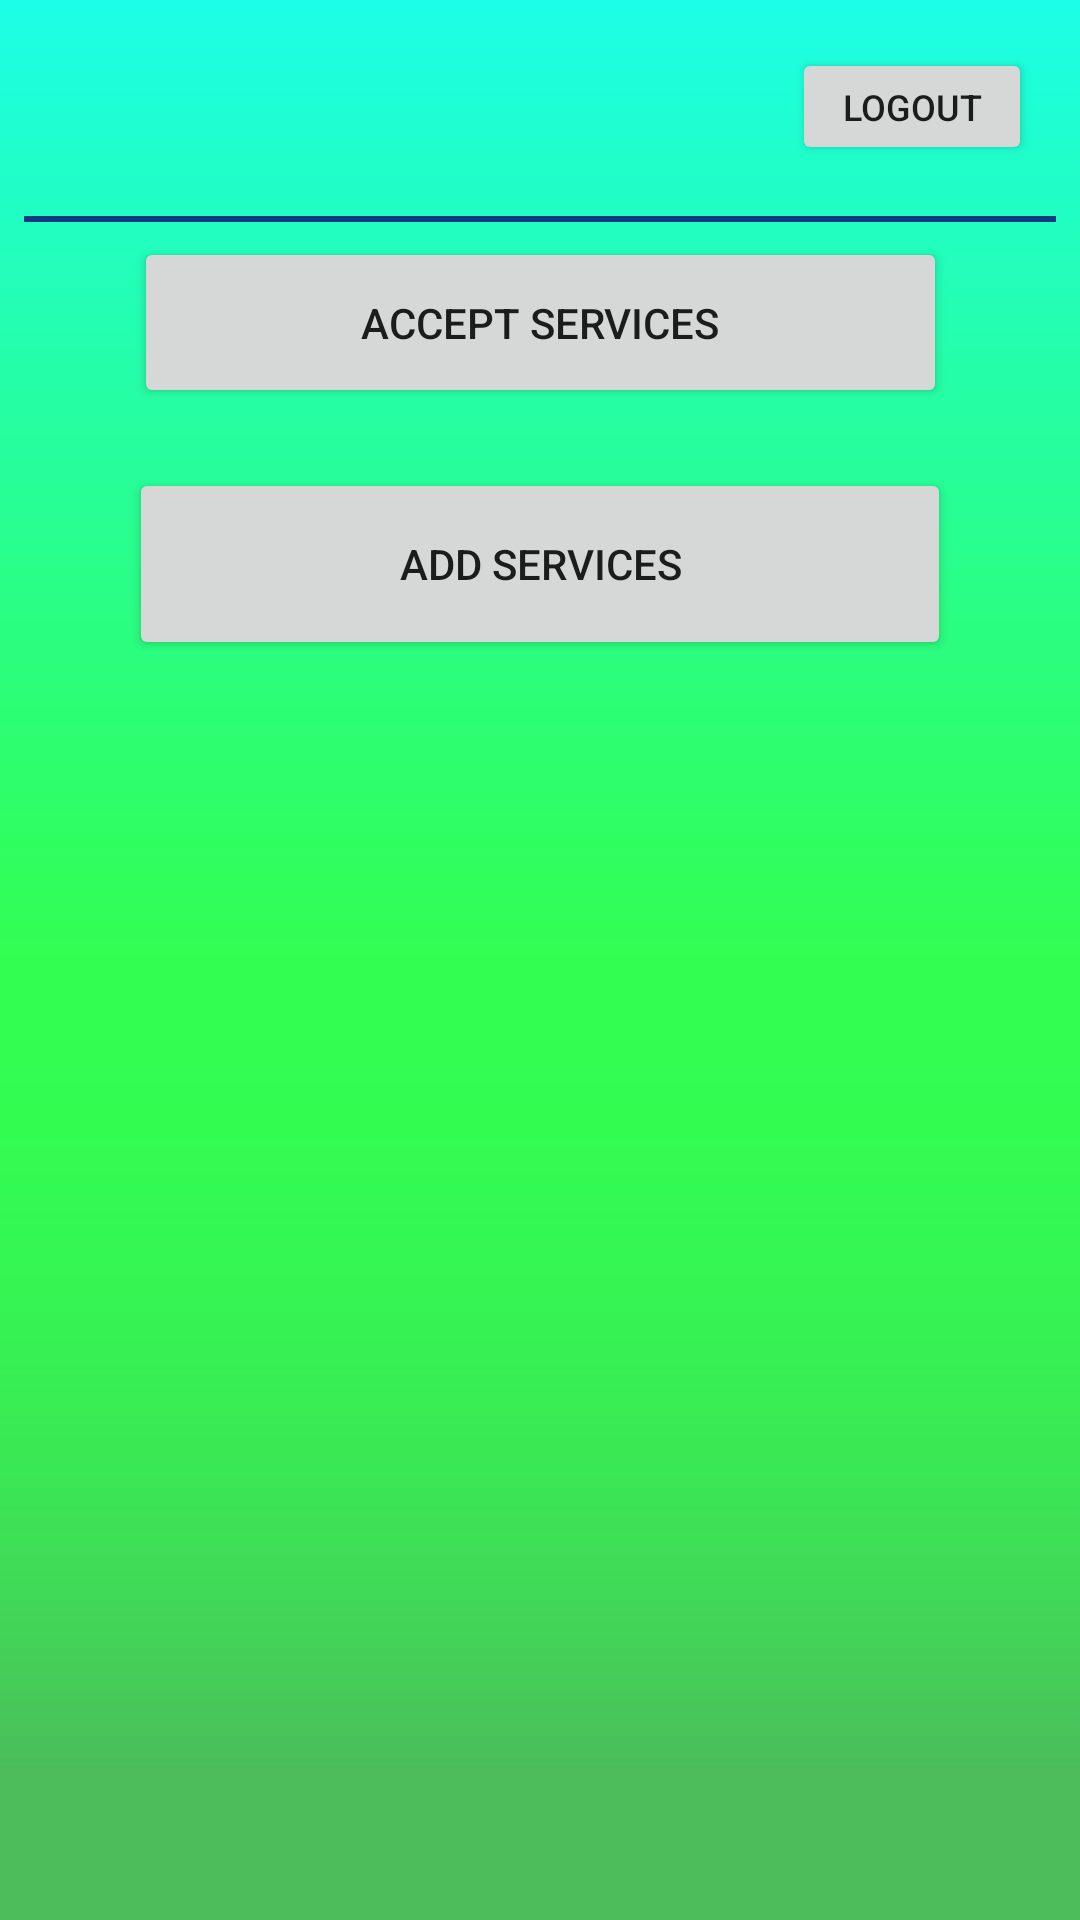

Layout XML and referenced resources for this Android screen:
<!-- AndroidManifest.xml: application theme AppTheme -->
<!-- res/layout/activity_vendor_main_screen.xml -->
<?xml version="1.0" encoding="utf-8"?>
<androidx.constraintlayout.widget.ConstraintLayout xmlns:android="http://schemas.android.com/apk/res/android"
    xmlns:app="http://schemas.android.com/apk/res-auto"
    xmlns:tools="http://schemas.android.com/tools"
    android:layout_width="match_parent"
    android:layout_height="match_parent"
    android:background="@drawable/simple_background_v2"
    tools:context=".vendorMainScreen">

    <View
        android:id="@+id/view"
        style="@style/Divider"
        android:layout_height="2dp"
        android:layout_marginStart="8dp"
        android:layout_marginLeft="8dp"
        android:layout_marginTop="72dp"
        android:layout_marginEnd="8dp"
        android:layout_marginRight="8dp"
        android:background="#0E3A81"
        app:layout_constraintEnd_toEndOf="parent"
        app:layout_constraintHorizontal_bias="0.0"
        app:layout_constraintStart_toStartOf="parent"
        app:layout_constraintTop_toTopOf="parent" />

    <Button
        android:id="@+id/addService"
        android:layout_width="274dp"
        android:layout_height="64dp"
        android:layout_marginTop="156dp"
        android:text="Add Services"
        app:layout_constraintEnd_toEndOf="parent"
        app:layout_constraintStart_toStartOf="parent"
        app:layout_constraintTop_toTopOf="parent" />

    <Button
        android:id="@+id/acceptService"
        android:layout_width="271dp"
        android:layout_height="57dp"
        android:layout_marginBottom="504dp"
        android:text="Accept Services"
        app:layout_constraintBottom_toBottomOf="parent"
        app:layout_constraintEnd_toEndOf="parent"
        app:layout_constraintHorizontal_bias="0.502"
        app:layout_constraintStart_toStartOf="parent" />

    <Button
        android:id="@+id/logoutV"
        android:layout_width="80dp"
        android:layout_height="39dp"
        android:layout_marginTop="16dp"
        android:layout_marginEnd="16dp"
        android:layout_marginRight="16dp"
        android:text="logout"
        android:textSize="12sp"
        app:layout_constraintEnd_toEndOf="parent"
        app:layout_constraintTop_toTopOf="parent" />

</androidx.constraintlayout.widget.ConstraintLayout>
<!-- resources referenced by this layout -->
<resources>
  <!-- drawable simple_background_v2: png bitmap (drawable-v24, 5187 bytes) -->
  <style name="Divider">
          <item name="android:layout_width">match_parent</item>
          <item name="android:layout_height">1dp</item>
          <item name="android:background">?android:attr/listDivider</item>
      </style>
  <style name="AppTheme" parent="Theme.AppCompat.Light.NoActionBar">
          
          <item name="colorPrimary">@color/colorPrimary</item>
          <item name="colorPrimaryDark">@color/colorPrimaryDark</item>
          <item name="colorAccent">@color/colorAccent</item>
  
      </style>
  <!-- not gathered from this repository: default colours our renderer supplied (Android Studio template values) -->
  <color name="colorPrimary">#FF6200EE</color>
  <color name="colorPrimaryDark">#FF3700B3</color>
  <color name="colorAccent">#FF03DAC5</color>
</resources>
